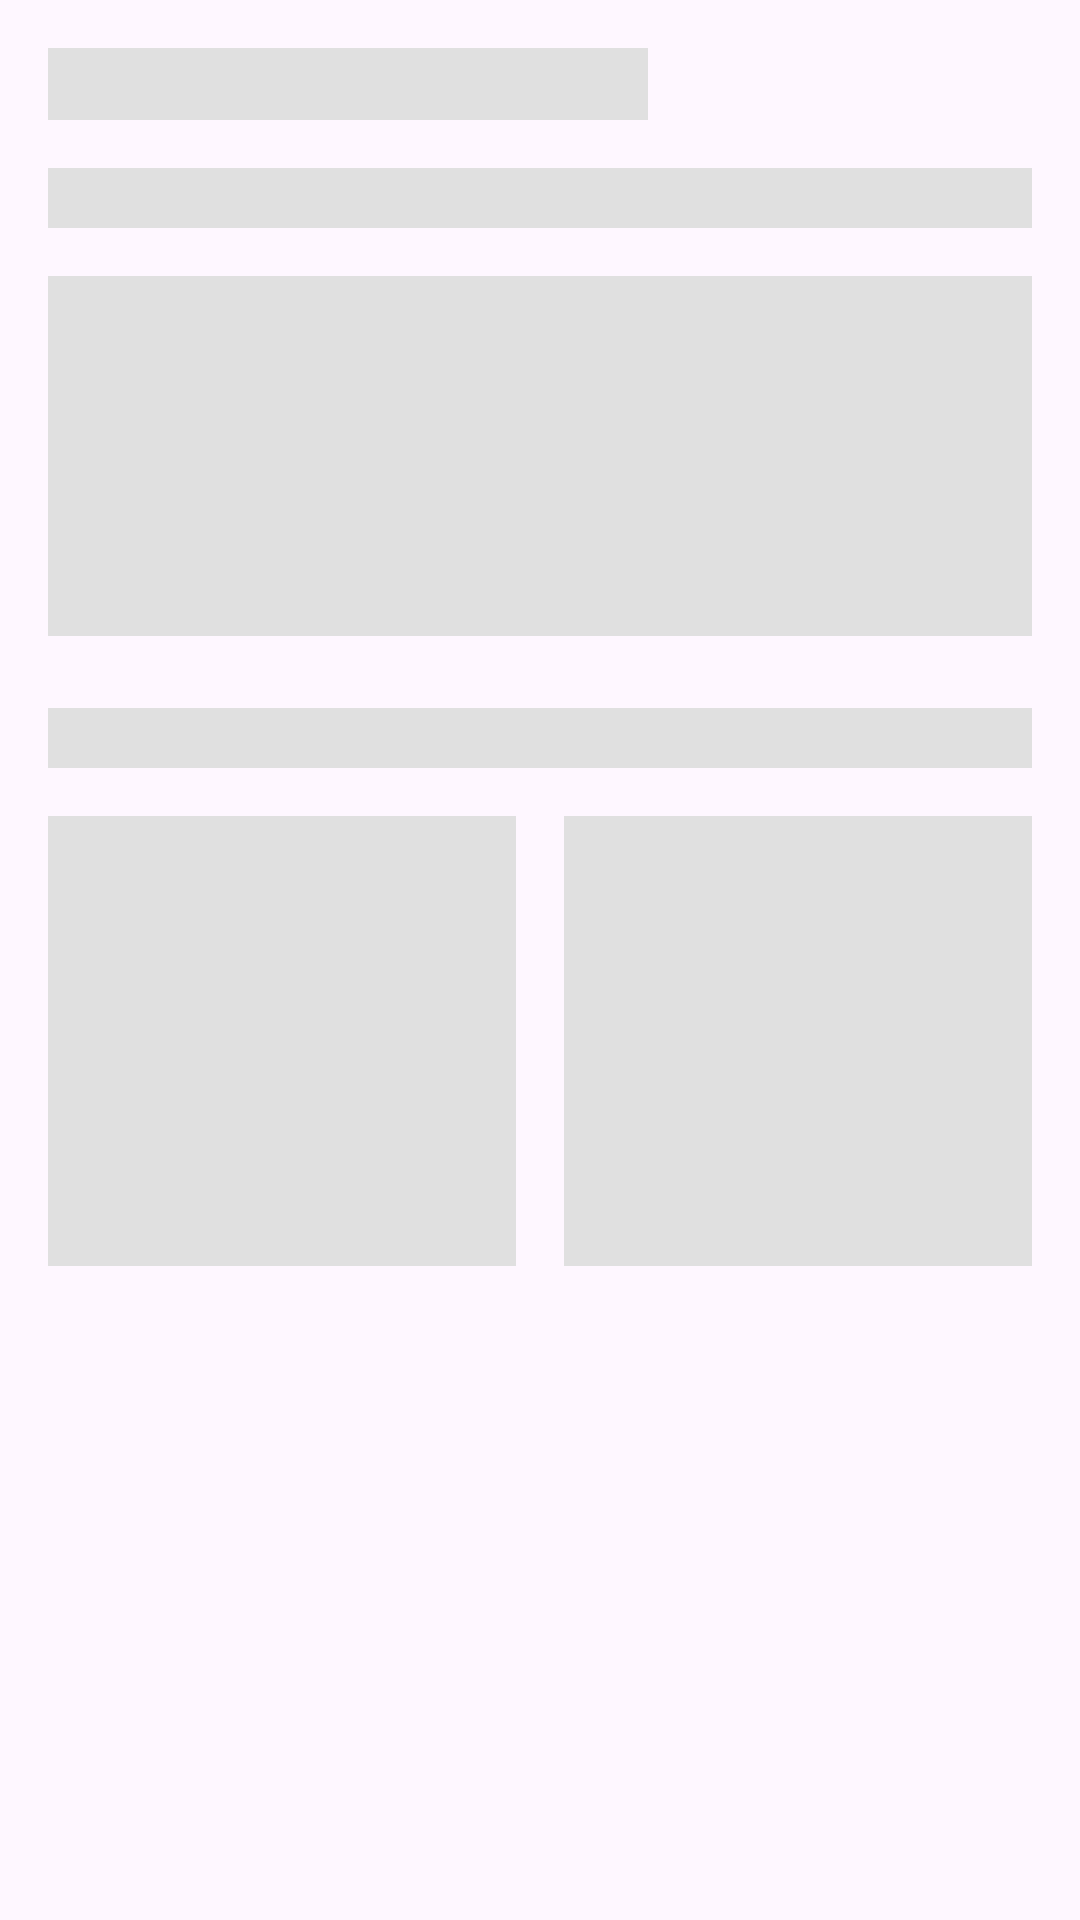

Write the Android layout XML for this screen, with the resource values it uses.
<!-- AndroidManifest.xml: application theme Theme.Homeofveltech -->
<!-- res/layout/shimmer_student_dashboard.xml -->
<?xml version="1.0" encoding="utf-8"?>
<LinearLayout xmlns:android="http://schemas.android.com/apk/res/android"
    android:layout_width="match_parent"
    android:layout_height="wrap_content"
    android:orientation="vertical"
    android:padding="16dp">

    <View
        android:layout_width="200dp"
        android:layout_height="24dp"
        android:background="@color/shimmer_color" />

    <View
        android:layout_width="match_parent"
        android:layout_height="20dp"
        android:layout_marginTop="16dp"
        android:background="@color/shimmer_color" />

    <View
        android:layout_width="match_parent"
        android:layout_height="120dp"
        android:layout_marginTop="16dp"
        android:background="@color/shimmer_color" />

    <View
        android:layout_width="match_parent"
        android:layout_height="20dp"
        android:layout_marginTop="24dp"
        android:background="@color/shimmer_color" />

    <LinearLayout
        android:layout_width="match_parent"
        android:layout_height="wrap_content"
        android:layout_marginTop="16dp"
        android:orientation="horizontal">

        <View
            android:layout_width="0dp"
            android:layout_height="150dp"
            android:layout_weight="1"
            android:background="@color/shimmer_color" />

        <View
            android:layout_width="0dp"
            android:layout_height="150dp"
            android:layout_marginStart="16dp"
            android:layout_weight="1"
            android:background="@color/shimmer_color" />
    </LinearLayout>

</LinearLayout>
<!-- resources referenced by this layout -->
<resources>
  <color name="shimmer_color">#E0E0E0</color>
  <style name="Theme.Homeofveltech" parent="Base.Theme.Homeofveltech" />
  <style name="Base.Theme.Homeofveltech" parent="Theme.Material3.DayNight.NoActionBar">
          
          <item name="android:statusBarColor">@color/status_bar_orange</item>
      </style>
  <color name="status_bar_orange">#F5A300</color>
</resources>
